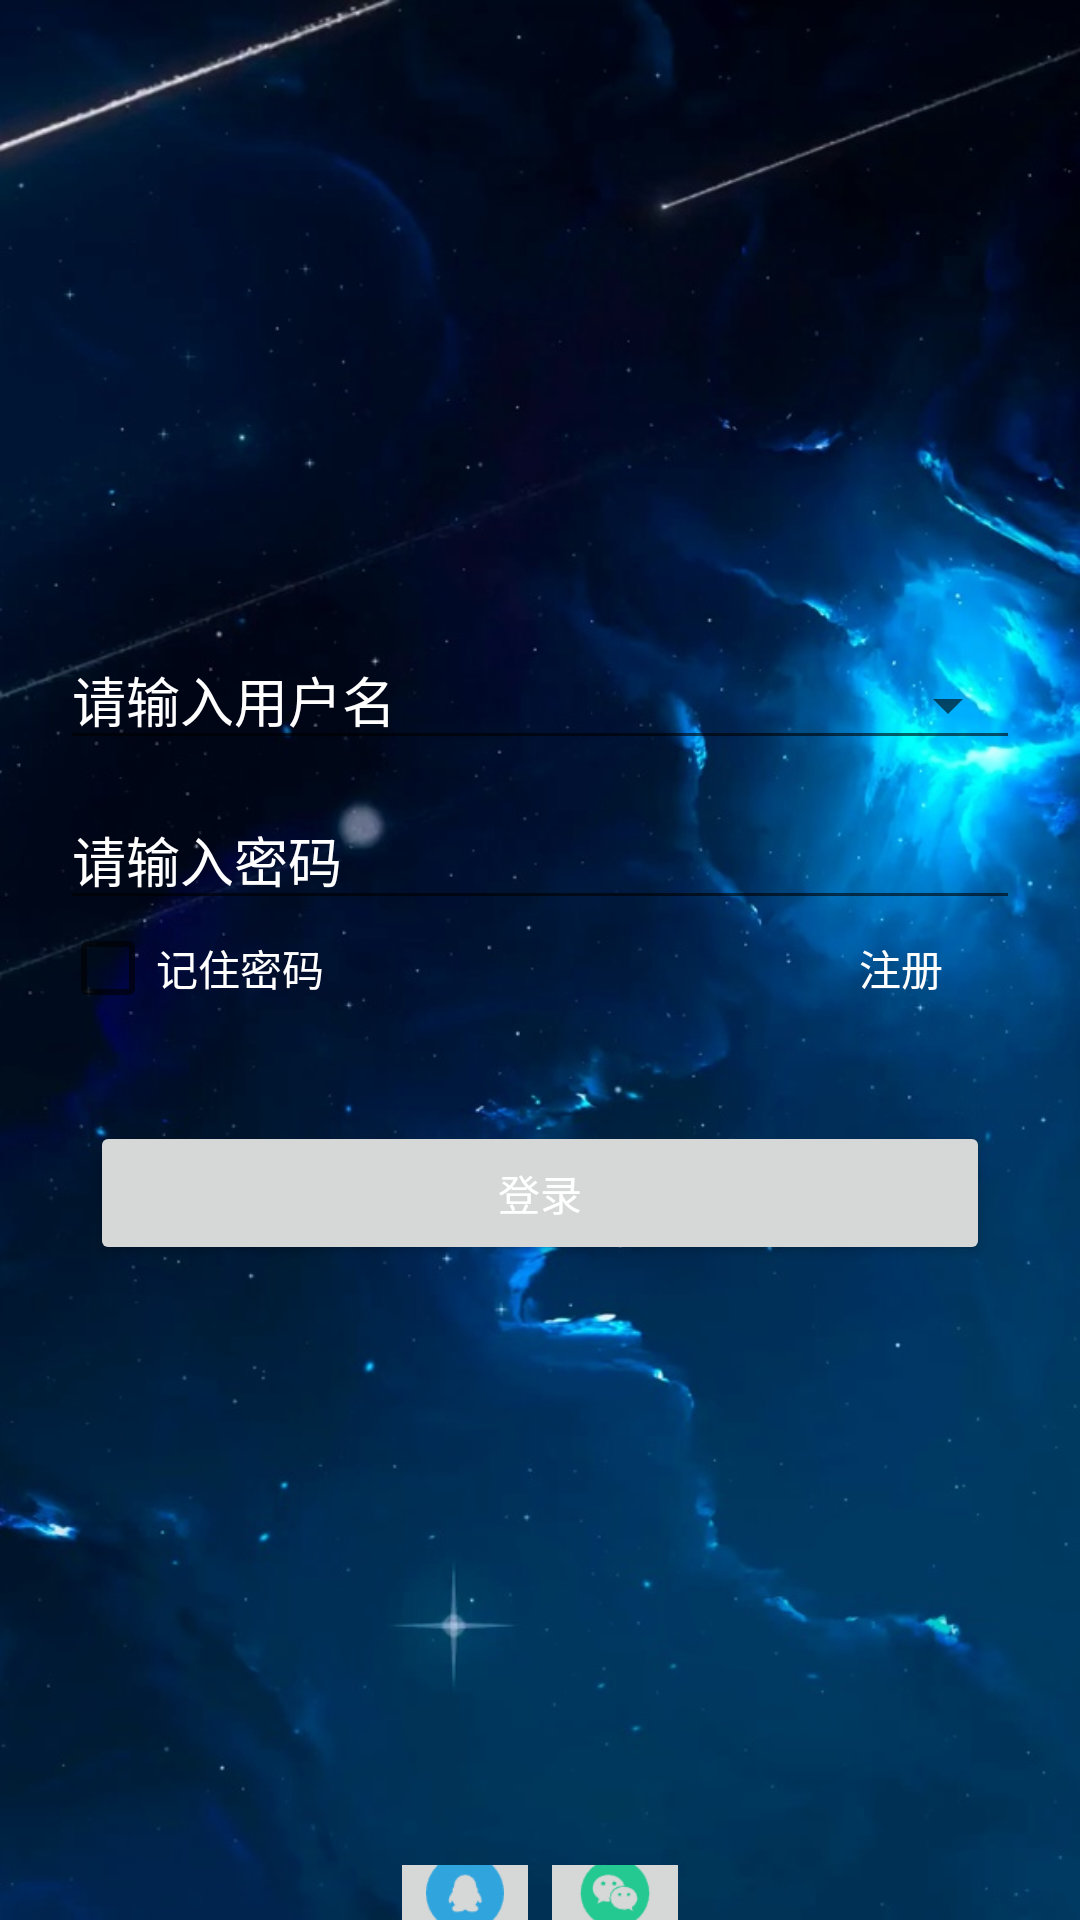

Here is an Android app screen rendered from its layout file. Give the layout XML and the strings, colors and styles it references.
<!-- AndroidManifest.xml: application theme Theme.StudyTooler -->
<!-- res/layout/activity_login.xml -->
<?xml version="1.0" encoding="utf-8"?>
<RelativeLayout xmlns:android="http://schemas.android.com/apk/res/android"
    android:layout_width="match_parent"
    android:layout_height="match_parent"
    android:paddingTop="100dp"
    android:paddingLeft="20dp"
    android:paddingRight="20dp"
    android:background="@drawable/bg1"


    >

    <ImageView
        android:id="@+id/img_personal_head"
        android:layout_width="100dp"
        android:layout_height="100dp"
        android:layout_centerHorizontal="true"
        android:scaleType="fitCenter"
        android:src="@drawable/user_head" />

    <EditText
        android:id="@+id/et_username"
        android:layout_width="match_parent"
        android:layout_height="wrap_content"
        android:lines="1"
        android:layout_marginTop="10dp"
        android:hint="@string/hint_username"
        android:textColorHint="@color/white"
        android:textColor="@color/white"
        android:layout_below="@id/img_personal_head" />


    <Spinner
        android:id="@+id/sp_user_list"
        android:layout_width="30dp"
        android:layout_height="30dp"
        android:layout_alignRight="@id/et_username"
        android:layout_marginTop="120dp"
        android:spinnerMode="dropdown"
        />


    <EditText
        android:id="@+id/et_password"
        android:layout_width="match_parent"
        android:layout_height="wrap_content"
        android:lines="1"
        android:hint="@string/hint_password"
        android:inputType="textPassword"
        android:layout_marginTop="10dp"
        android:layout_below="@id/et_username"
        android:textColor="@color/white"
        android:textColorHint="@color/white"/>

    <LinearLayout
        android:id="@+id/ly_1"
        android:layout_below="@id/et_password"
        android:layout_width="match_parent"
        android:layout_height="wrap_content"
        android:orientation="horizontal">
        <CheckBox
            android:id="@+id/cb_rm"
            android:layout_width="wrap_content"
            android:layout_height="wrap_content"
            android:layout_below="@id/et_password"
            android:text="@string/checkbox_re"
            android:textColor="@color/white"
            android:layout_gravity="left"
            android:layout_weight="3"/>

        <TextView
            android:id="@+id/tv_register"
            android:layout_width="wrap_content"
            android:layout_height="match_parent"
            android:layout_gravity="right"
            android:gravity="center"
            android:text="@string/button_cancel"
            android:textColor="@color/white"
            android:textSize="14sp"
            android:layout_weight="1"/>
    </LinearLayout>

        <Button
            android:id="@+id/btn_confirm"
            android:layout_width="300dp"
            android:layout_height="wrap_content"
            android:layout_below="@id/ly_1"
            android:layout_marginTop="35dp"
            android:text="@string/button_confirm"
            android:layout_centerHorizontal="true"
            android:textColor="@color/white" />


    <LinearLayout
        android:layout_width="match_parent"
        android:layout_height="wrap_content"
        android:layout_below="@id/btn_confirm"
        android:orientation="horizontal"
        android:gravity="center"
        android:layout_marginTop="200dp"
        >

        <ImageButton
            android:id="@+id/im_qq"
            android:layout_width="50dp"
            android:layout_height="50dp"
            android:src="@drawable/img_qq"
            android:scaleType="fitCenter"/>

        <ImageButton
            android:id="@+id/im_wechat"
            android:layout_width="50dp"
            android:layout_height="50dp"
            android:src="@drawable/img_wechat"
            android:scaleType="fitCenter"/>

    </LinearLayout>

</RelativeLayout>
<!-- resources referenced by this layout -->
<resources>
  <color name="white">#FFFFFFFF</color>
  <!-- drawable bg1: jpg bitmap (drawable-hdpi, 100960 bytes) -->
  <!-- drawable img_qq: png bitmap (drawable-hdpi, 1141 bytes) -->
  <!-- drawable img_wechat: png bitmap (drawable-hdpi, 1334 bytes) -->
  <string name="button_cancel">注册</string>
  <string name="button_confirm">登录</string>
  <string name="checkbox_re">记住密码</string>
  <string name="hint_password">请输入密码</string>
  <string name="hint_username">请输入用户名</string>
  <style name="Theme.StudyTooler" parent="Theme.MaterialComponents.DayNight.DarkActionBar.Bridge">
          
          <item name="colorPrimary">@color/purple_500</item>
          <item name="colorPrimaryVariant">@color/purple_700</item>
          <item name="colorOnPrimary">@color/white</item>
          
          <item name="colorSecondary">@color/teal_200</item>
          <item name="colorSecondaryVariant">@color/teal_700</item>
          <item name="colorOnSecondary">@color/black</item>
          
          <item name="android:statusBarColor">?attr/colorPrimaryVariant</item>
          
  
      </style>
  <color name="purple_500">#FF6200EE</color>
  <color name="purple_700">#FF3700B3</color>
  <color name="teal_200">#FF03DAC5</color>
  <color name="teal_700">#FF018786</color>
  <color name="black">#FF000000</color>
</resources>
